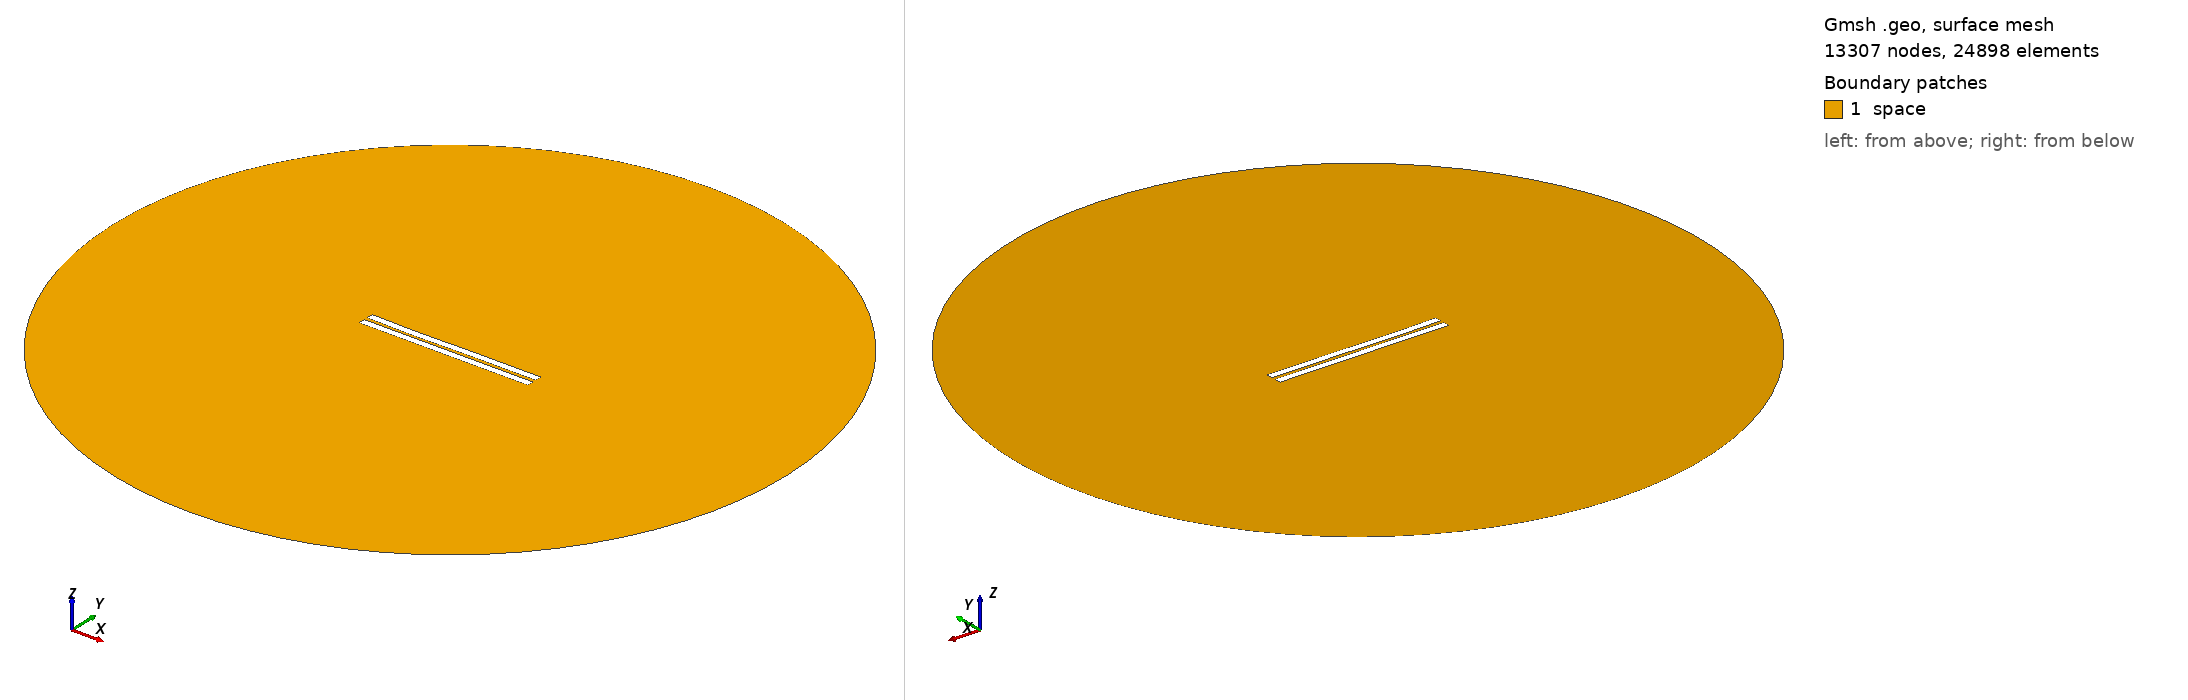

Gmsh geometry script, surface-meshed: 13307 nodes, 24898 surface elements. Boundary patches (legend numbers): 1 space. Left view from above one corner, right view from below the opposite corner. Legend entries are the model's physical surfaces. The drawing asked Gmsh for element sizes between 1% and 20% of the model's largest extent; the script's own settings can give other sizes.

=== 2002.geo (drawn) ===
//---------------------------------------
// Geometry kernel
//---------------------------------------

SetFactory("OpenCASCADE");



//---------------------------------------
// Parameters of the geometry
//---------------------------------------

// Overetch of the upper plate
overetch = 0.0;

// Distance between the plates
distance = 2.25;

// Discretization over the x axis (for the deformation)
nx = 50; 

// Length of the plate
L = 100 - overetch; 

// Number of modes
n = 4; 

// 1st mode coefficient
coeff(1) = -0.075;
beta(1) = 0.596864 * 3.1415926535 / L;

// 2nd mode coefficient
coeff(2) = -0.15;
beta(2) = 1.49418 * 3.1415926535 / L;

// 3rd mode coefficient
coeff(3) = -0.15;
beta(3) = 2.50025 * 3.1415926535 / L;

// 4th mode coefficient
coeff(4) = -0.075;
beta(4) = 3.49999 * 3.1415926535 / L;



//---------------------------------------
// Upper plate (deformed rectangle)
//---------------------------------------

// Coordiantes of the upper plate
xmin = -50;
xmax = 50 - overetch;

// Height of the upper plate
yheight = 4 - 2 * overetch;

// Indexes of the points
UpperID[] = {};
LowerID[] = {};
LeftID[] = {};
RightID[] = {};

// Point index
p = 1;

// Horizontal edges
For i In {1:nx}
    x = xmin + (i-1)*(xmax - xmin)/(nx-1);

    y_bottom = distance / 2 + overetch;
    For j In {1:n}
        C = (Cosh(beta(j)*L) + Cos(beta(j)*L)) / (Sinh(beta(j)*L) + Sin(beta(j)*L));
        y_bottom  = y_bottom + coeff(j) * (Cosh(beta(j)*(x+50)) - Cos(beta(j)*(x+50)) - C * (Sinh(beta(j)*(x+50)) - Sin(beta(j)*(x+50))));
    EndFor

    y_top = y_bottom + yheight;

    Point(p) = {x, y_top, 0, 1.0};
    UpperID[i] = p;
    p = p + 1;

    Point(p) = {x, y_bottom, 0, 1.0};
    LowerID[i] = p;
    p = p + 1;
EndFor

// Create point lists
UpperPts[] = {}; LowerPts[] = {};
For i In {1:nx}
  UpperPts[] += {UpperID[i]};
  LowerPts[] += {LowerID[i]};
EndFor

// Build splines
Spline(1) = {UpperPts[]};
Spline(2) = {LowerPts[]};
Line(3) = {LowerPts[nx-1], UpperPts[nx-1]};
Line(4) = {LowerPts[0], UpperPts[0]};

// Build the plane surface
Curve Loop(1) = {2, 3, -1, -4};
Plane Surface(1) = {1};



//---------------------------------------
// Lower plate (rectangle)
//---------------------------------------

// Vertices
Point(1001) = {-50, -1, 0, 1.0};
Point(1002) = { 50, -1, 0, 1.0};
Point(1003) = { 50,  -5, 0, 1.0};
Point(1004) = {-50,  -5, 0, 1.0};

// Edges
Line(5) = {1001, 1002};
Line(6) = {1002, 1003};
Line(7) = {1003, 1004};
Line(8) = {1004, 1001};

// Plane surface
Line Loop(2) = {5, 6, 7, 8};
Plane Surface(2) = {2}; 



//---------------------------------------
// Outer (fictious) boundary
//---------------------------------------

// Points
Point(1005) = {0, 0, 0};       // Center
Point(1006) = {200, 0, 0};     // Start point
Point(1007) = {0, 200, 0};     // 90 degrees
Point(1008) = {-200, 0, 0};    // 180 degrees
Point(1009) = {0, -200, 0};    // 270 degrees

// Circle arcs (each needs start, center, end)
Circle(9) = {1006, 1005, 1007};
Circle(10) = {1007, 1005, 1008};
Circle(11) = {1008, 1005, 1009};
Circle(12) = {1009, 1005, 1006};

// Plane surface for the entire domain
Curve Loop(3) = {9, 10, 11, 12};
Surface(3) = {3};

// Subtract the plates from the whole domain to obtain the actual domain where we want to solve the equations
BooleanDifference{ Surface{3}; Delete; }{ Surface{1}; Surface{2}; Delete; }




//---------------------------------------
// Transfinite Lines/Curves
//---------------------------------------

// Set the number of points on the boundaries
r = 7;

// Plates
Transfinite Curve {1, 2} = 50*r Using Progression 1;
Transfinite Curve {3, 4} = 2*r Using Progression 1;
Transfinite Line {5, 7} = 50*r Using Progression 1;
Transfinite Line {6, 8} = 2*r Using Progression 1;

// Outer boundary
Transfinite Line {9, 10, 11, 12} = 20 Using Progression 1;



//---------------------------------------
// Physical groups
//---------------------------------------                

// Physical curves (boundaries)
Physical Line("force_segment", 10) = {2};
Physical Line("upper_plate", 11) = {1, 3, 4};
Physical Line("lower_plate", 12) = {5, 6, 7, 8};
Physical Line("boundary", 20) = {9, 10, 11, 12};

// Physical Surfaces
Physical Surface("space", 30) = {3};



//---------------------------------------
// 6. Generate the Mesh
//---------------------------------------

// 2D mesh generation
Mesh 2;
